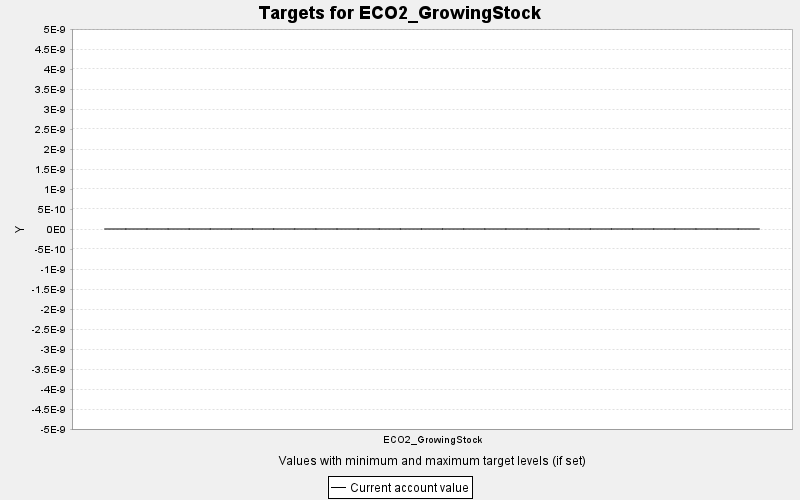

The file beside this chart, header and first rows:
TARGET, PERIOD, YEAR, PERIODWIDTH, MINIMUM, MAXIMUM, MINWEIGHT, MAXWEIGHT, CURRENT, SUMMARY
ECO2_GrowingStock, 0, 0, 10.0, 0.0, 10000, 1.0, 1.0, 0.0, 0.0
ECO2_GrowingStock, 1, 10, 10.0, 0.0, 10000, 1.0, 1.0, 0.0, 0.0
ECO2_GrowingStock, 2, 20, 10.0, 0.0, 10000, 1.0, 1.0, 0.0, 0.0
ECO2_GrowingStock, 3, 30, 10.0, 0.0, 10000, 1.0, 1.0, 0.0, 0.0
ECO2_GrowingStock, 4, 40, 10.0, 0.0, 10000, 1.0, 1.0, 0.0, 0.0
ECO2_GrowingStock, 5, 50, 10.0, 0.0, 10000, 1.0, 1.0, 0.0, 0.0
ECO2_GrowingStock, 6, 60, 10.0, 0.0, 10000, 1.0, 1.0, 0.0, 0.0
ECO2_GrowingStock, 7, 70, 10.0, 0.0, 10000, 1.0, 1.0, 0.0, 0.0
ECO2_GrowingStock, 8, 80, 10.0, 0.0, 10000, 1.0, 1.0, 0.0, 0.0
ECO2_GrowingStock, 9, 90, 10.0, 0.0, 10000, 1.0, 1.0, 0.0, 0.0
ECO2_GrowingStock, 10, 100, 10.0, 0.0, 10000, 1.0, 1.0, 0.0, 0.0
ECO2_GrowingStock, 11, 110, 10.0, 0.0, 10000, 1.0, 1.0, 0.0, 0.0
ECO2_GrowingStock, 12, 120, 10.0, 0.0, 10000, 1.0, 1.0, 0.0, 0.0
ECO2_GrowingStock, 13, 130, 10.0, 0.0, 10000, 1.0, 1.0, 0.0, 0.0
ECO2_GrowingStock, 14, 140, 10.0, 0.0, 10000, 1.0, 1.0, 0.0, 0.0
ECO2_GrowingStock, 15, 150, 10.0, 0.0, 10000, 1.0, 1.0, 0.0, 0.0
ECO2_GrowingStock, 16, 160, 10.0, 0.0, 10000, 1.0, 1.0, 0.0, 0.0
ECO2_GrowingStock, 17, 170, 10.0, 0.0, 10000, 1.0, 1.0, 0.0, 0.0
ECO2_GrowingStock, 18, 180, 10.0, 0.0, 10000, 1.0, 1.0, 0.0, 0.0
ECO2_GrowingStock, 19, 190, 10.0, 0.0, 10000, 1.0, 1.0, 0.0, 0.0
ECO2_GrowingStock, 20, 200, 10.0, 0.0, 10000, 1.0, 1.0, 0.0, 0.0
ECO2_GrowingStock, 21, 210, 10.0, 0.0, 10000, 1.0, 1.0, 0.0, 0.0
ECO2_GrowingStock, 22, 220, 10.0, 0.0, 10000, 1.0, 1.0, 0.0, 0.0
ECO2_GrowingStock, 23, 230, 10.0, 0.0, 10000, 1.0, 1.0, 0.0, 0.0
ECO2_GrowingStock, 24, 240, 10.0, 0.0, 10000, 1.0, 1.0, 0.0, 0.0
ECO2_GrowingStock, 25, 250, 10.0, 0.0, 10000, 1.0, 1.0, 0.0, 0.0
ECO2_GrowingStock, 26, 260, 10.0, 0.0, 10000, 1.0, 1.0, 0.0, 0.0
ECO2_GrowingStock, 27, 270, 10.0, 0.0, 10000, 1.0, 1.0, 0.0, 0.0
ECO2_GrowingStock, 28, 280, 10.0, 0.0, 10000, 1.0, 1.0, 0.0, 0.0
ECO2_GrowingStock, 29, 290, 10.0, 0.0, 10000, 1.0, 1.0, 0.0, 0.0
ECO2_GrowingStock, 30, 300, 10.0, 0.0, 10000, 1.0, 1.0, 0.0, 0.0
